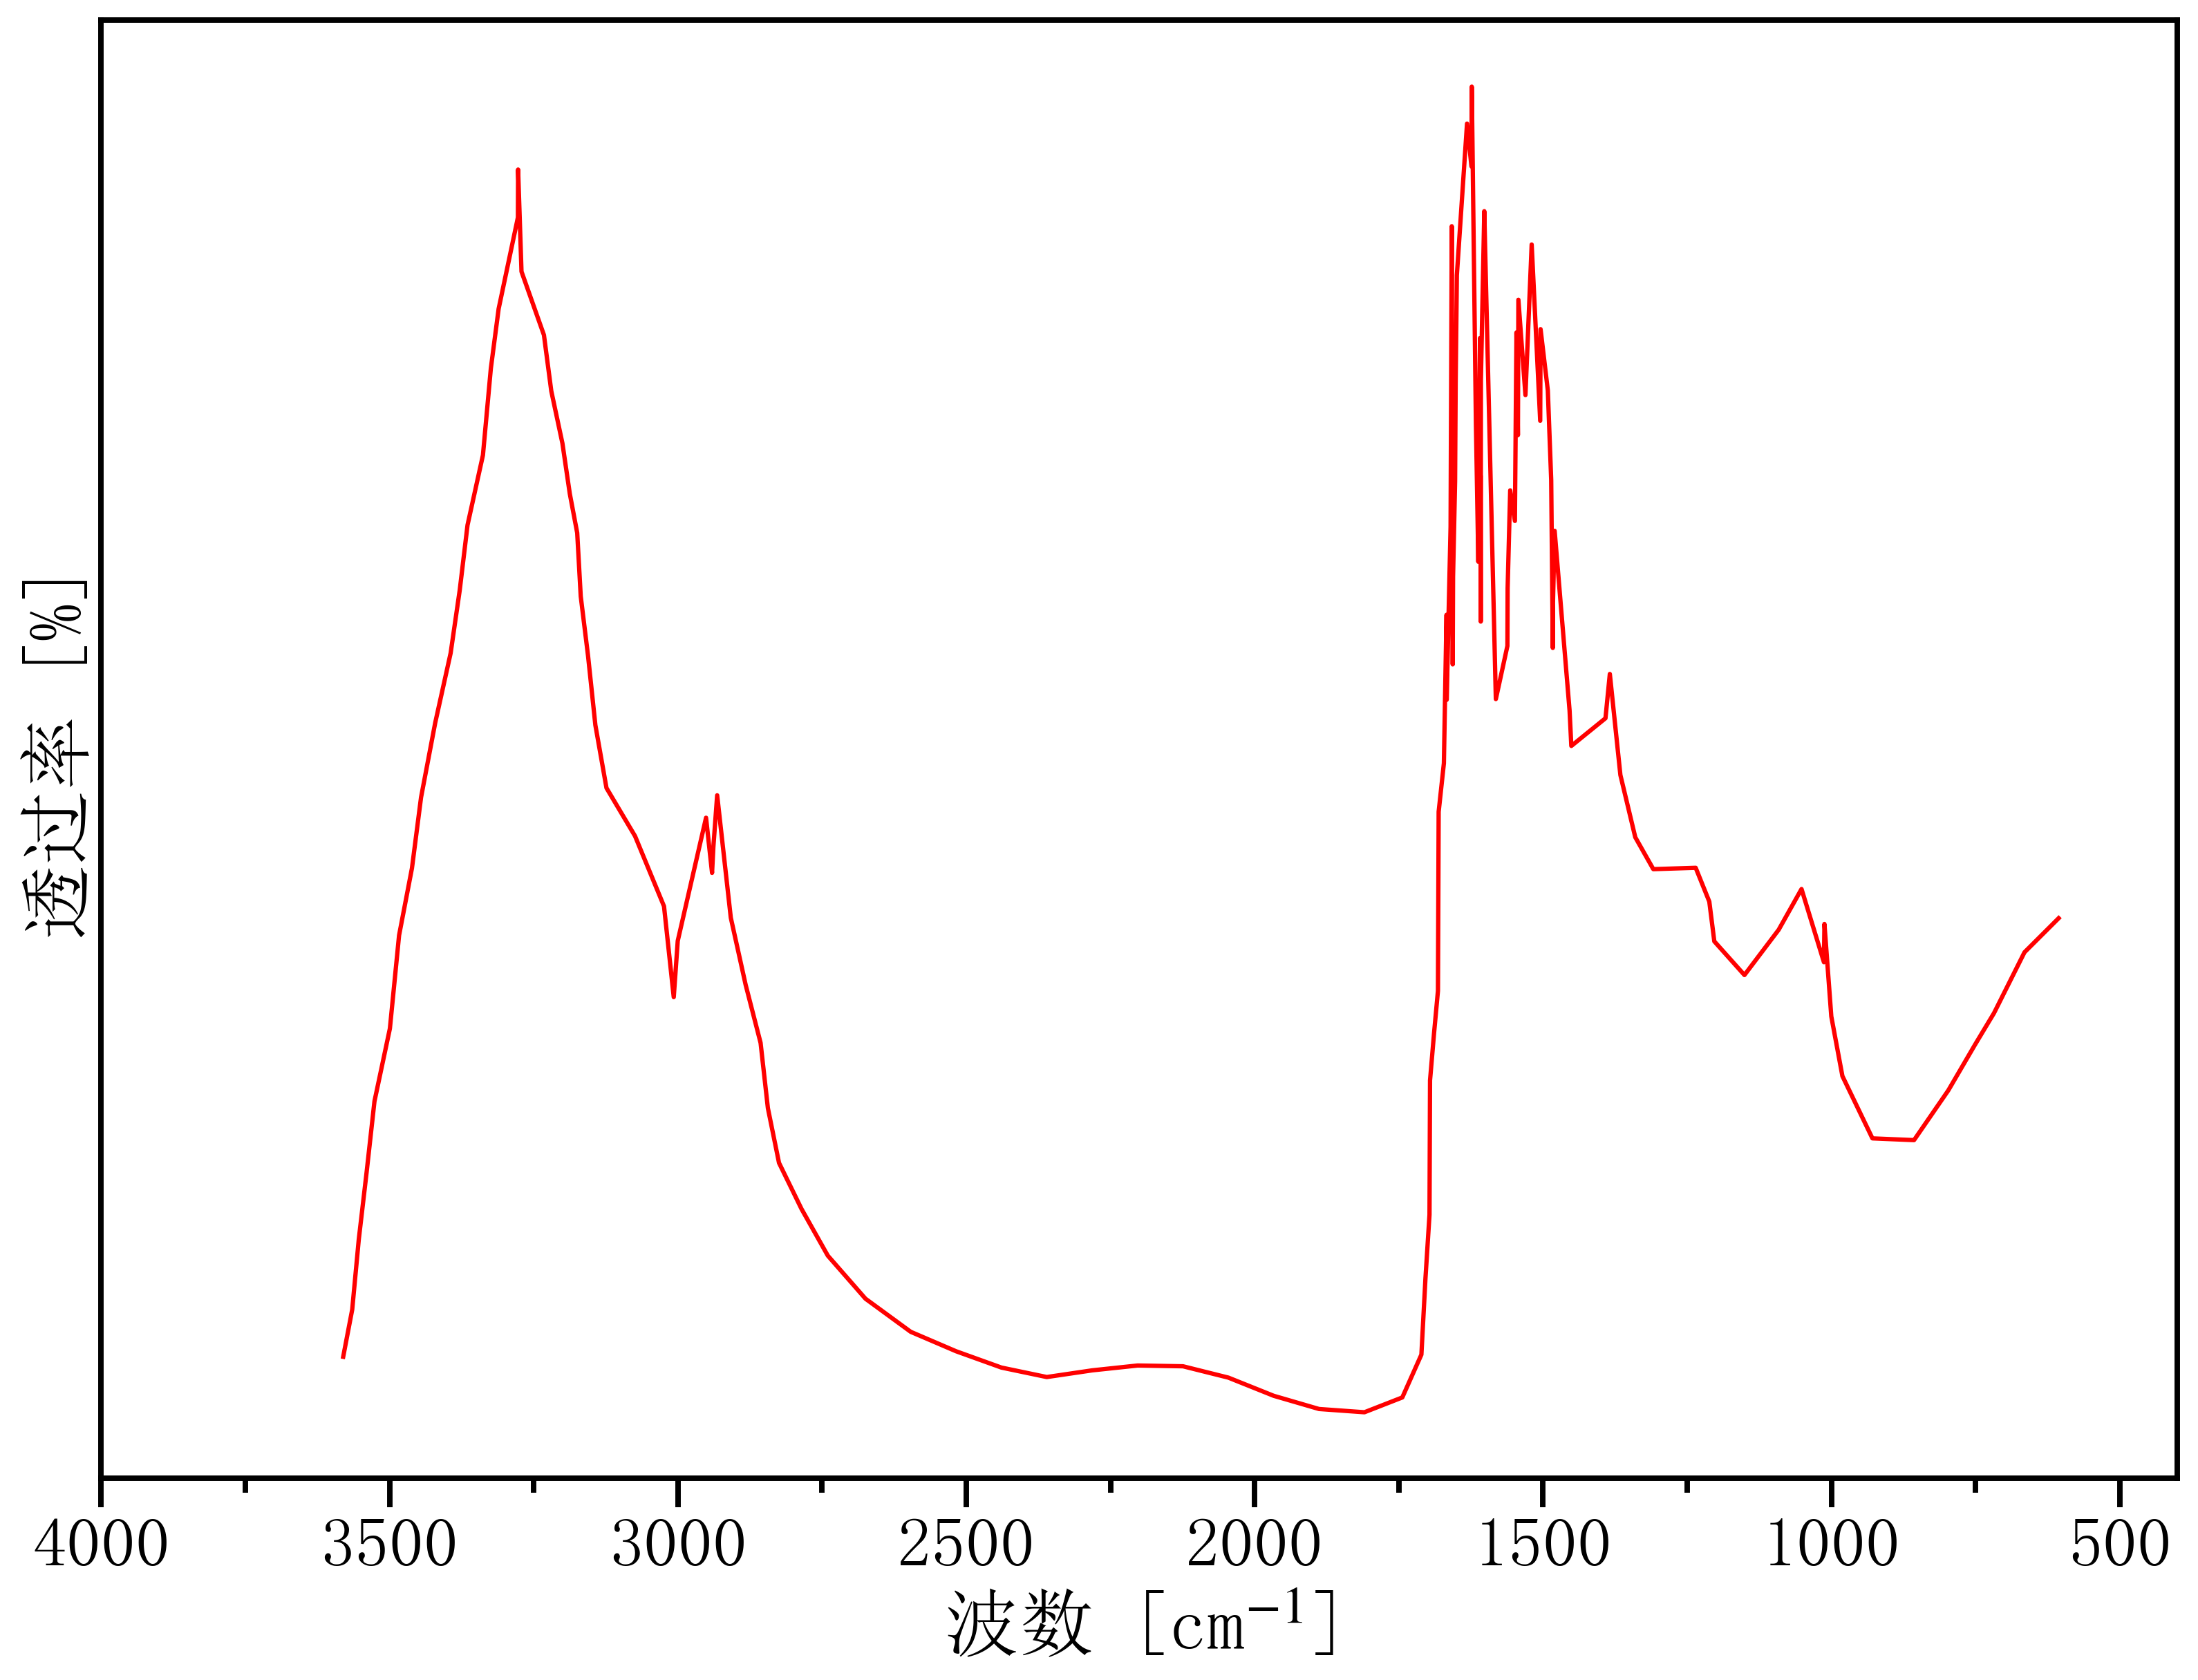

The table this chart was drawn from, first rows:
3593.822559969662, 0.002153371123489123
3580, 0.01057
3565, 0.01722
3553, 0.02713
3540, 0.03659
3526, 0.04658
3499, 0.05683
3483, 0.06998
3461, 0.07944
3445, 0.08943
3421, 0.09994
3394, 0.1098
3378, 0.1186
3365, 0.1278
3338, 0.1377
3324, 0.1499
3311, 0.1583
3277, 0.1712
3277, 0.1779
3271, 0.1635
3232, 0.1546
3220, 0.1467
3200, 0.1393
3187, 0.1322
3175, 0.1267
3168, 0.1178
3156, 0.1093
3143, 0.09961
3124, 0.09075
3074, 0.08397
3024, 0.07407
3007, 0.06126
3000, 0.06919
2951, 0.08655
2941, 0.07878
2938, 0.08241
2932, 0.08972
2908, 0.07246
2882, 0.06298
2857, 0.05482
2844, 0.04562
2825, 0.0379
2786, 0.0314
2740, 0.02481
2675, 0.01875
2596, 0.01408
2518, 0.01134
2439, 0.009043
2360, 0.007708
2282, 0.008652
2203, 0.009333
2124, 0.009225
2046, 0.007627
1967, 0.005064
1888, 0.003203
1810, 0.002744
1744, 0.004831
1711, 0.01087
1704, 0.02165
1697, 0.03059
1697, 0.0369
... 73 more rows
